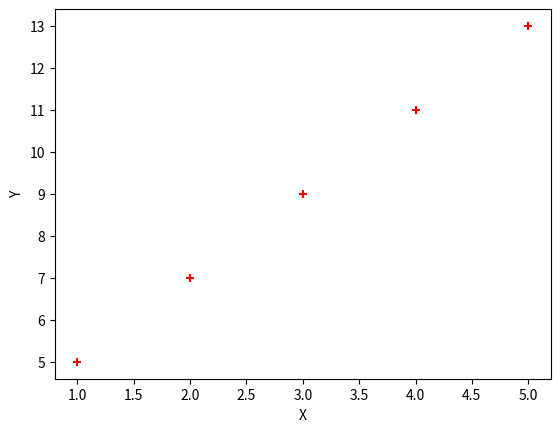

Write Python code to recreate this figure.
import numpy as np
import matplotlib.pyplot as plt


def gradient_descent(x,y):
    m_curr=b_curr=0
    iterations=1000
    n=len(x)
    learning_rate=0.013
    for i in range(iterations):
        y_predicted=m_curr*x + b_curr
        cost=1/n*np.sum((y-y_predicted)**2)
        md=-(2/n)*np.sum(x*(y-y_predicted))
        bd=-(2/n)*np.sum(y-y_predicted)
        m_curr=m_curr-(learning_rate*md)
        b_curr=b_curr-(learning_rate*bd)
        print("M {}, B {}, cost{} , iteration{}".format(m_curr,b_curr,cost,i))


x=np.array([1,2,3,4,5])
y=np.array([5,7,9,11,13])
plt.xlabel('X')
plt.ylabel('Y')
plt.scatter(x,y, marker='+', color='red')
plt.show()

gradient_descent(x,y)
